Run: headless pygame with SDL's dummy video driver; simulated clock (each Clock.tick advances the game by its frame time, no real sleeping); random seed 0; keys injected as events and as key.get_pressed() state; no mouse input.
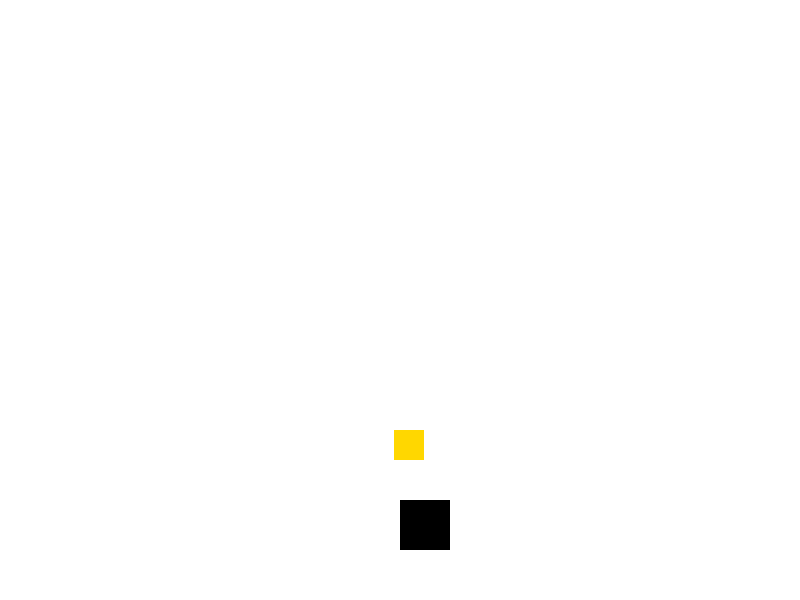
Frame 1 of 4 · flips 1–60 · no input
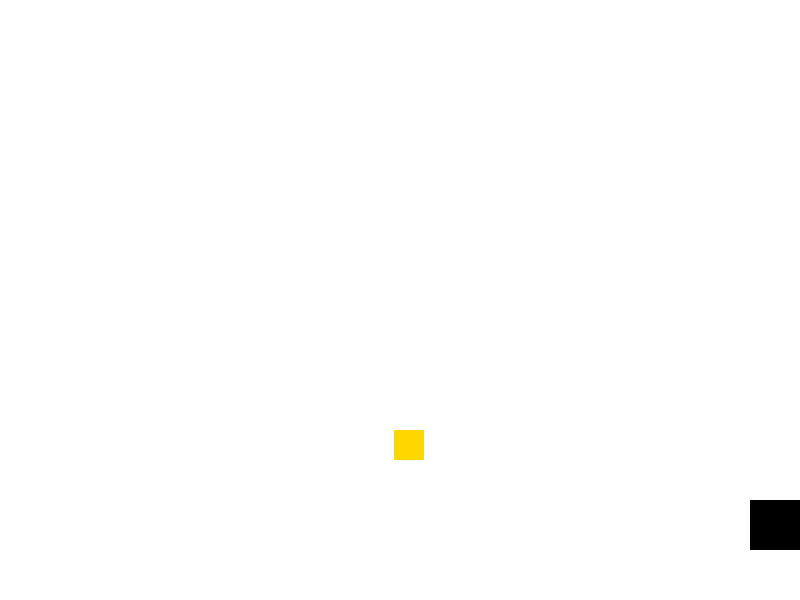
Frame 2 of 4 · flips 61–180 · tapped SPACE, RETURN · held RIGHT (→), D
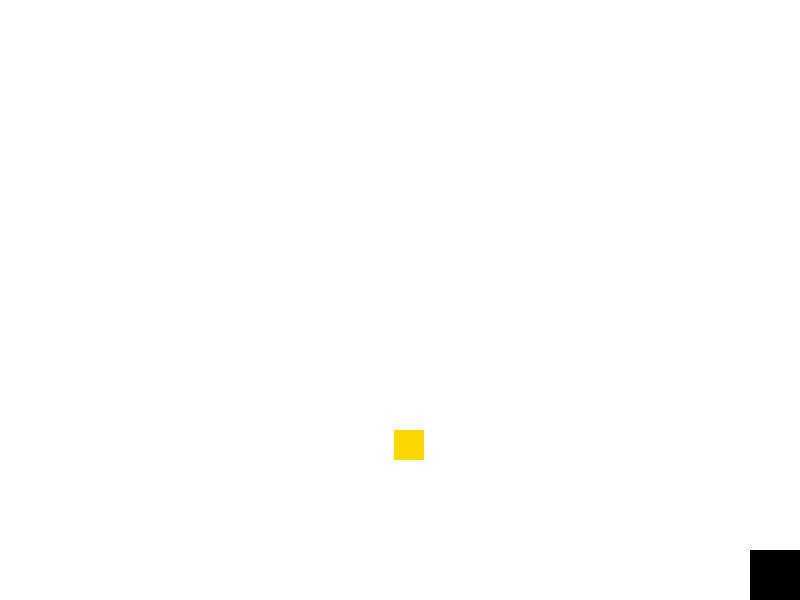
Frame 3 of 4 · flips 181–300 · held DOWN (↓), S
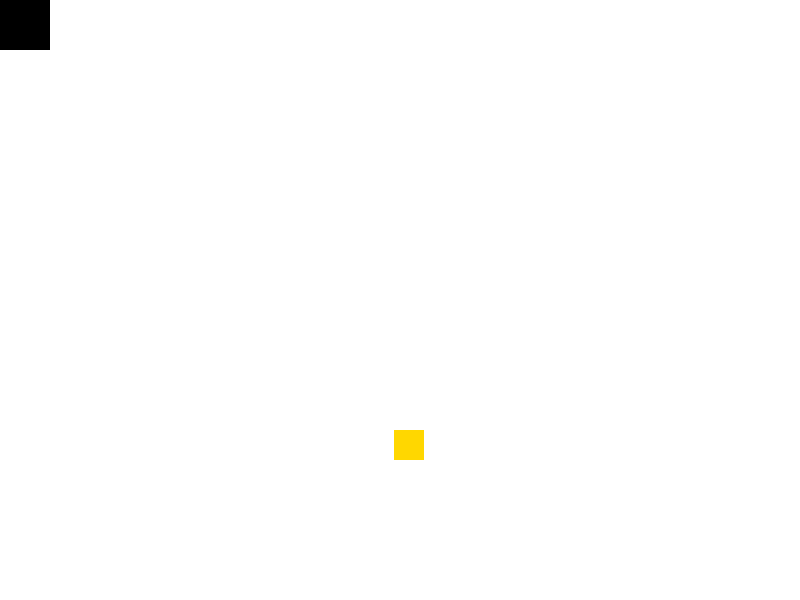
Frame 4 of 4 · flips 301–420 · held LEFT (←), A, UP (↑), W

The pygame program that drew these frames:

import os
os.environ["SDL_AUDIODRIVER"] = "dummy"
import pygame
import random

# Initialize Pygame
pygame.init()

# Screen dimensions
WIDTH, HEIGHT = 800, 600
screen = pygame.display.set_mode((WIDTH, HEIGHT))
pygame.display.set_caption("Treasure Hunt")

# Colors
WHITE = (255, 255, 255)
BLACK = (0, 0, 0)
RED = (255, 0, 0)
GOLD = (255, 215, 0)

# Player settings
player_size = 50
player_pos = [WIDTH // 2, HEIGHT - 2 * player_size]
player_speed = 10

# Treasure settings
treasure_size = 30
treasure_pos = [random.randint(0, WIDTH - treasure_size), random.randint(0, HEIGHT - treasure_size)]

# Game loop flag
game_over = False

# Set clock for controlling the frame rate
clock = pygame.time.Clock()

# Game loop
while not game_over:
    for event in pygame.event.get():
        if event.type == pygame.QUIT:
            game_over = True

    # Get keys pressed
    keys = pygame.key.get_pressed()

    # Player movement
    if keys[pygame.K_LEFT] and player_pos[0] > 0:
        player_pos[0] -= player_speed
    if keys[pygame.K_RIGHT] and player_pos[0] < WIDTH - player_size:
        player_pos[0] += player_speed
    if keys[pygame.K_UP] and player_pos[1] > 0:
        player_pos[1] -= player_speed
    if keys[pygame.K_DOWN] and player_pos[1] < HEIGHT - player_size:
        player_pos[1] += player_speed

    # Check for collision with treasure
    if (player_pos[0] < treasure_pos[0] < player_pos[0] + player_size or
        player_pos[0] < treasure_pos[0] + treasure_size < player_pos[0] + player_size) and \
       (player_pos[1] < treasure_pos[1] < player_pos[1] + player_size or
        player_pos[1] < treasure_pos[1] + treasure_size < player_pos[1] + player_size):
        print("Treasure found!")
        game_over = True

    # Fill the screen with white
    screen.fill(WHITE)

    # Draw the player and treasure
    pygame.draw.rect(screen, BLACK, (player_pos[0], player_pos[1], player_size, player_size))
    pygame.draw.rect(screen, GOLD, (treasure_pos[0], treasure_pos[1], treasure_size, treasure_size))

    # Update the display
    pygame.display.update()

    # Cap the frame rate
    clock.tick(30)

# Quit Pygame
pygame.quit()
